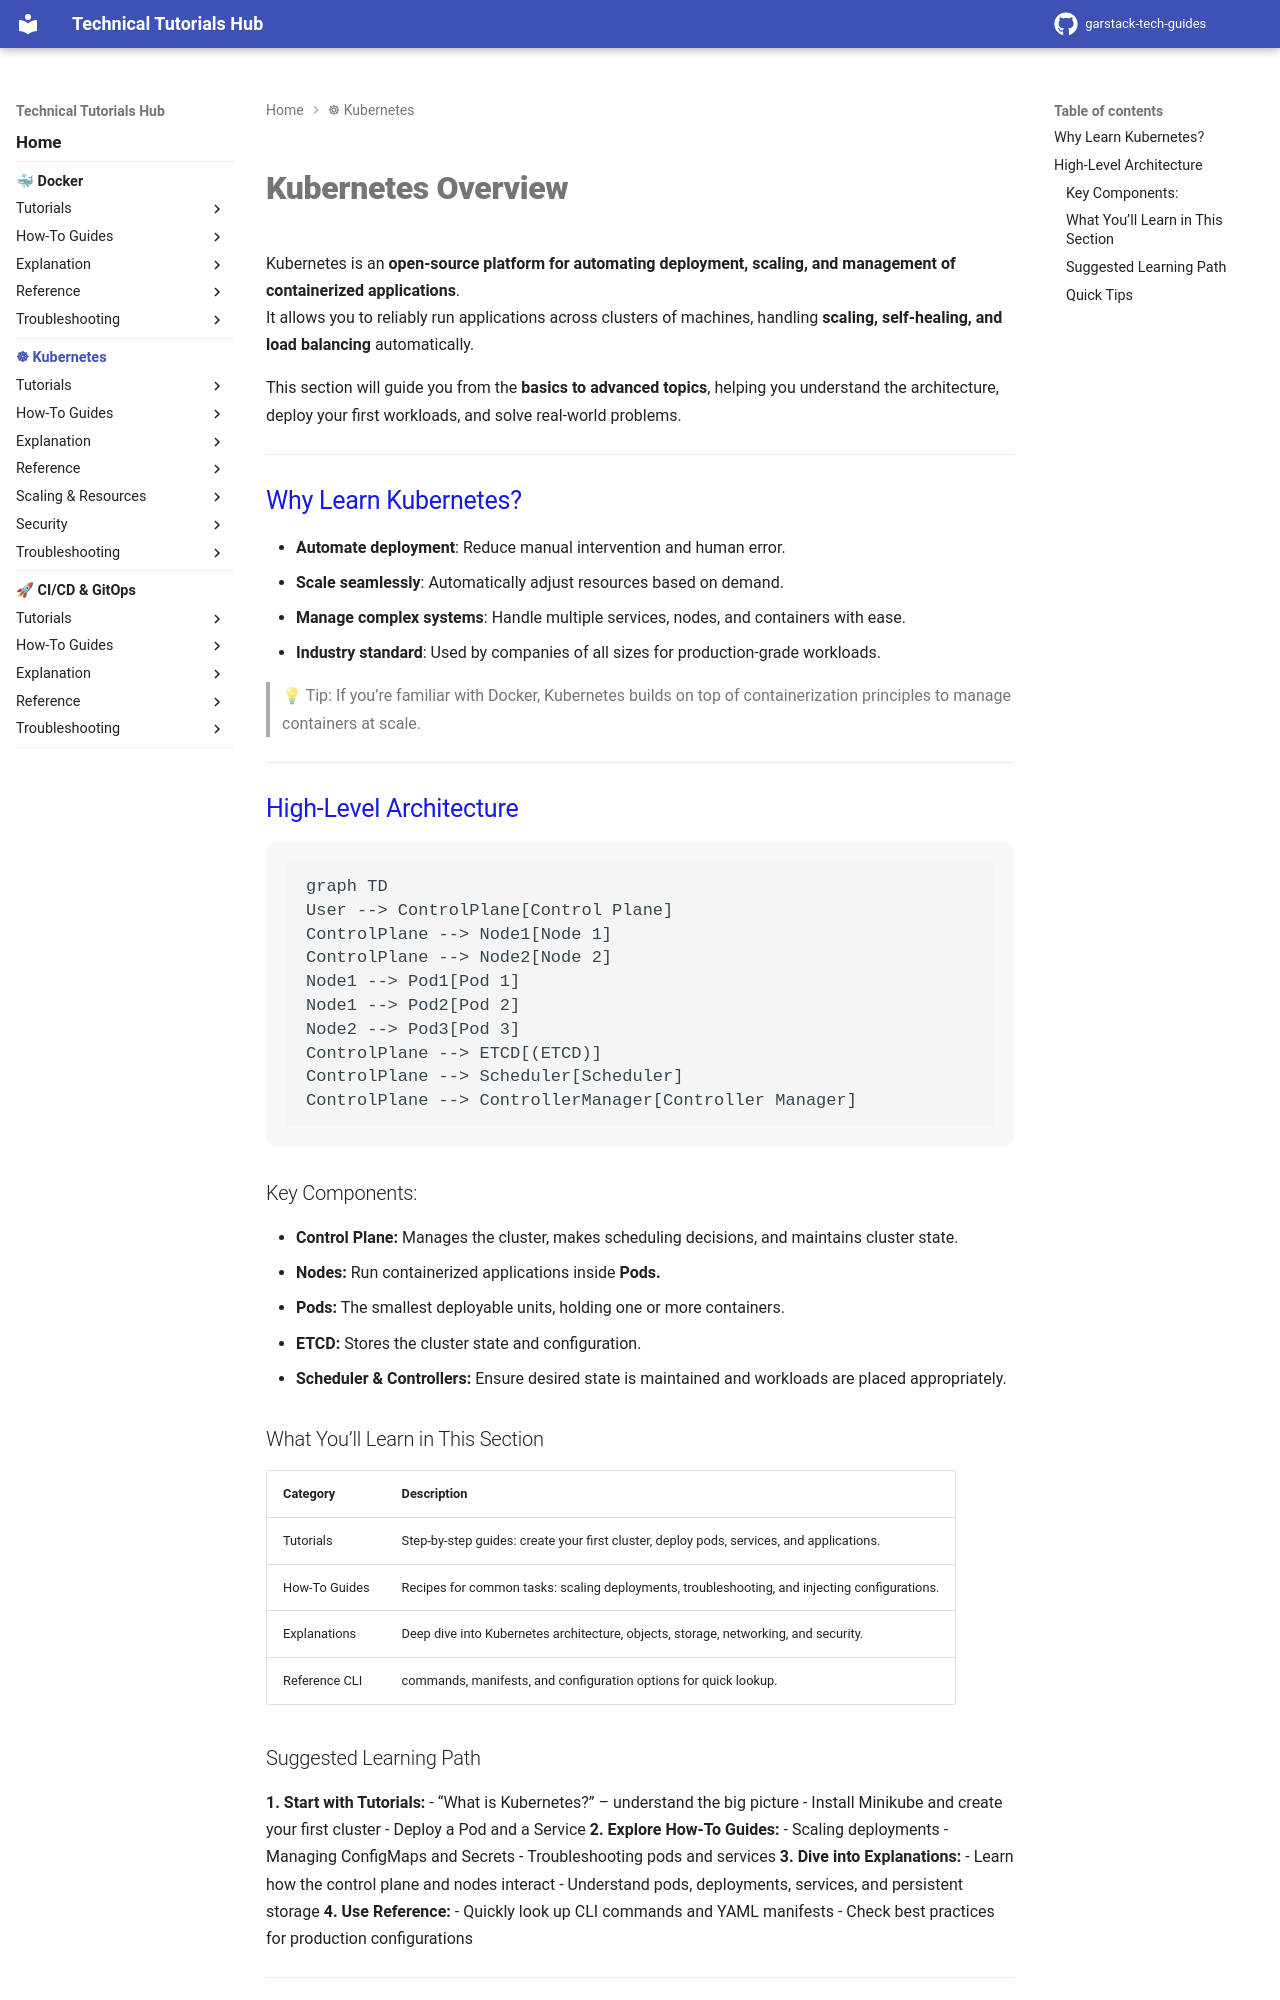

repository: garstack1/gstack-tech-guides · page: kubernetes/index.html · generator: mkdocs

# Kubernetes Overview

Kubernetes is an **open-source platform for automating deployment, scaling, and management of containerized applications**.  
It allows you to reliably run applications across clusters of machines, handling **scaling, self-healing, and load balancing** automatically.

This section will guide you from the **basics to advanced topics**, helping you understand the architecture, deploy your first workloads, and solve real-world problems.

---

## Why Learn Kubernetes?

- **Automate deployment**: Reduce manual intervention and human error.  
- **Scale seamlessly**: Automatically adjust resources based on demand.  
- **Manage complex systems**: Handle multiple services, nodes, and containers with ease.  
- **Industry standard**: Used by companies of all sizes for production-grade workloads.  

> 💡 Tip: If you’re familiar with Docker, Kubernetes builds on top of containerization principles to manage containers at scale.

---

## High-Level Architecture

```mermaid
graph TD
User --> ControlPlane[Control Plane]
ControlPlane --> Node1[Node 1]
ControlPlane --> Node2[Node 2]
Node1 --> Pod1[Pod 1]
Node1 --> Pod2[Pod 2]
Node2 --> Pod3[Pod 3]
ControlPlane --> ETCD[(ETCD)]
ControlPlane --> Scheduler[Scheduler]
ControlPlane --> ControllerManager[Controller Manager]
```
### Key Components:

- **Control Plane:** Manages the cluster, makes scheduling decisions, and maintains cluster state.
- **Nodes:** Run containerized applications inside **Pods.**
- **Pods:** The smallest deployable units, holding one or more containers.
- **ETCD:** Stores the cluster state and configuration.
- **Scheduler & Controllers:** Ensure desired state is maintained and workloads are placed appropriately.

### What You’ll Learn in This Section
| Category | Description                                                     |
|--------------------|-------------------------------------------------------|
| Tutorials	         | Step-by-step guides: create your first cluster, deploy pods, services, and applications. |
| How-To Guides      | Recipes for common tasks: scaling deployments, troubleshooting, and injecting configurations. |
| Explanations       | Deep dive into Kubernetes architecture, objects, storage, networking, and security. |
| Reference	CLI      | commands, manifests, and configuration options for quick lookup. |
